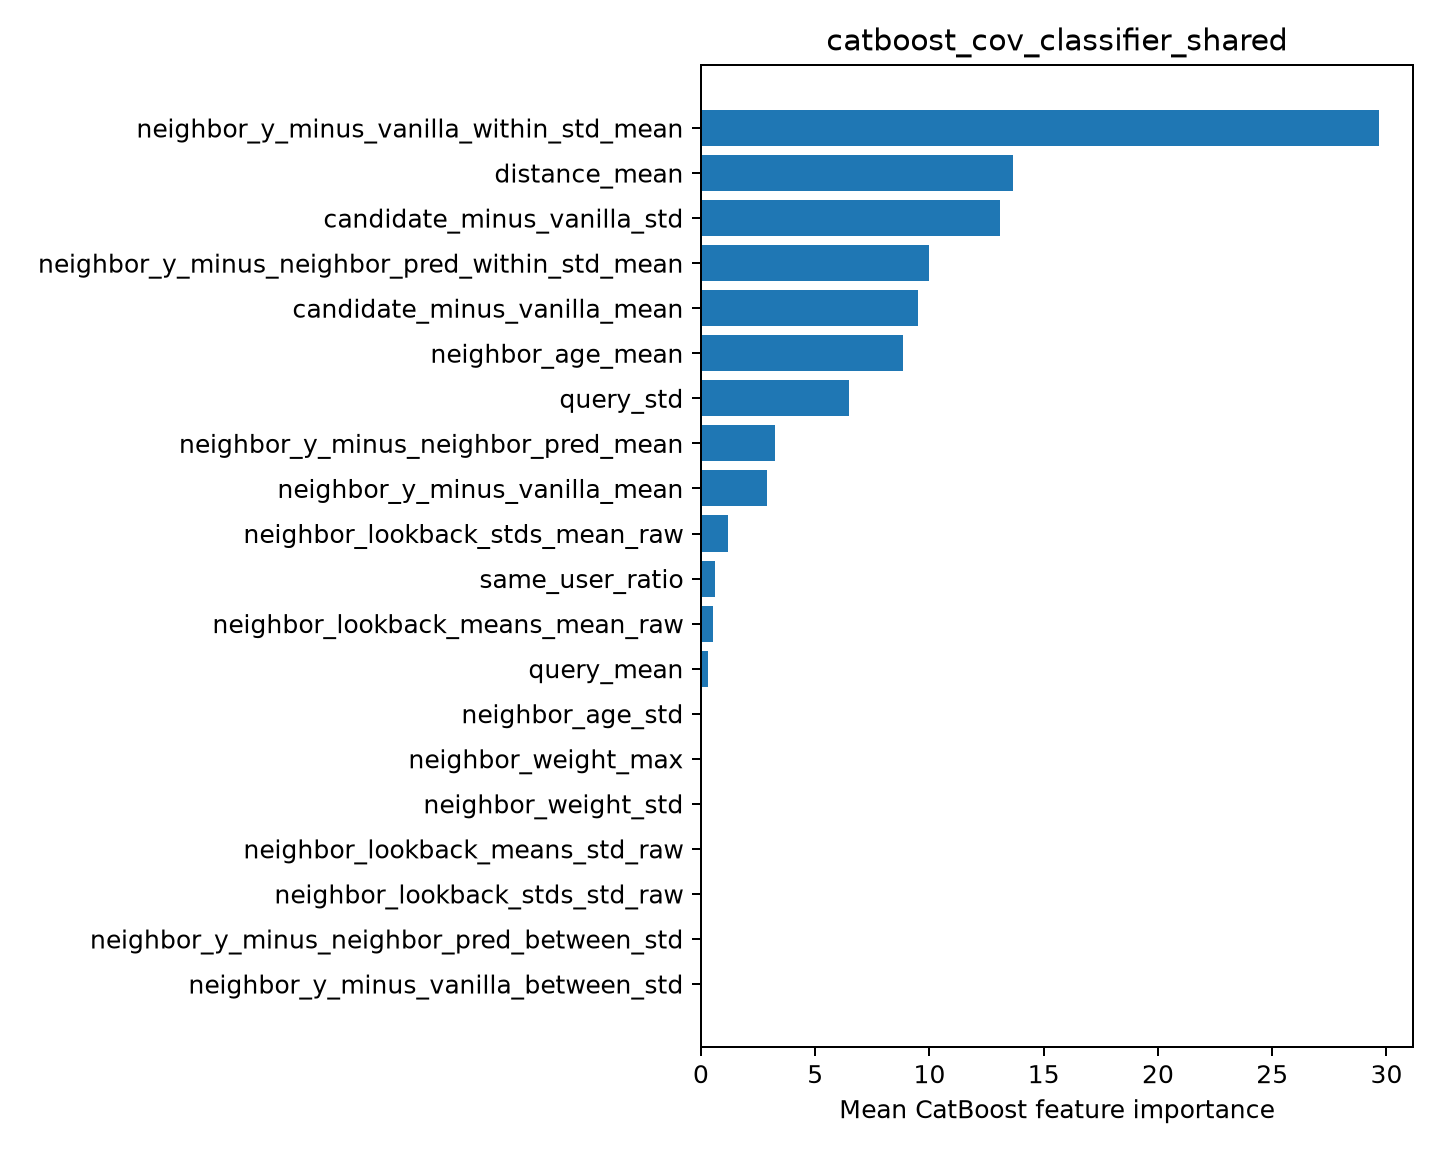

Data behind this chart, as committed beside it:
feature, importance
neighbor_y_minus_vanilla_within_std_mean, 29.68
distance_mean, 13.67
candidate_minus_vanilla_std, 13.07
neighbor_y_minus_neighbor_pred_within_st…, 9.994
candidate_minus_vanilla_mean, 9.494
neighbor_age_mean, 8.841
query_std, 6.468
neighbor_y_minus_neighbor_pred_mean, 3.22
neighbor_y_minus_vanilla_mean, 2.886
neighbor_lookback_stds_mean_raw, 1.204
same_user_ratio, 0.6303
neighbor_lookback_means_mean_raw, 0.5107
query_mean, 0.3271
neighbor_age_std, 0.0
neighbor_weight_max, 0.0
neighbor_weight_std, 0.0
neighbor_lookback_means_std_raw, 0.0
neighbor_lookback_stds_std_raw, 0.0
neighbor_y_minus_neighbor_pred_between_s…, 0.0
neighbor_y_minus_vanilla_between_std, 0.0
